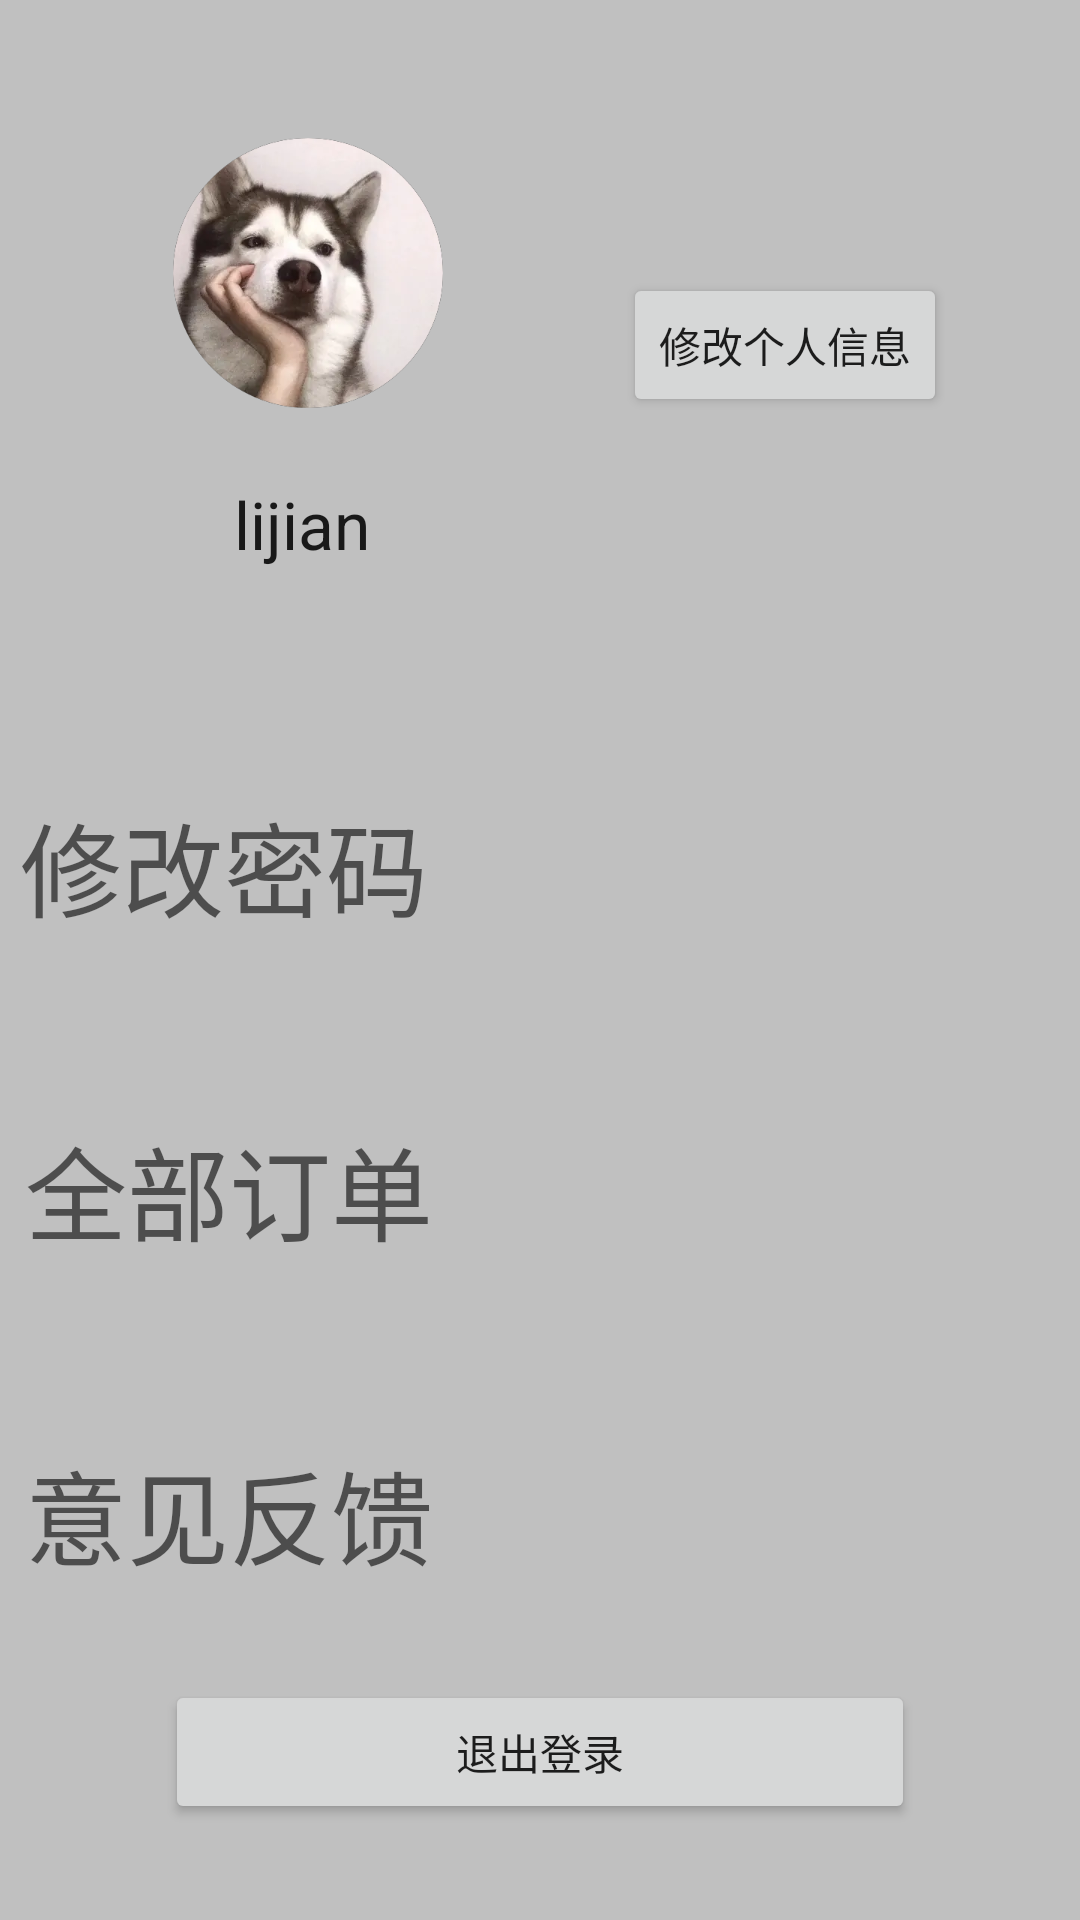

Reconstruct the res/layout file that produces this screen, plus the resources it refers to.
<!-- AndroidManifest.xml: application theme Theme.Lijian2 -->
<!-- res/layout/userfragment.xml -->
<?xml version="1.0" encoding="utf-8"?>
<LinearLayout xmlns:android="http://schemas.android.com/apk/res/android"
    xmlns:app="http://schemas.android.com/apk/res-auto"
    xmlns:tools="http://schemas.android.com/tools"
    android:background=" #C0C0C0 "
    android:orientation="vertical"
    android:layout_width="match_parent"
    android:layout_height="match_parent">

    <androidx.constraintlayout.widget.ConstraintLayout
        android:layout_width="380dp"
        android:layout_height="200dp"
        android:layout_gravity="center"
        android:layout_marginTop="15dp"
        android:background="@drawable/biankuang">

        <ImageView
            android:id="@+id/imageView5"
            android:layout_width="98dp"
            android:layout_height="90dp"
            app:layout_constraintBottom_toBottomOf="parent"
            app:layout_constraintEnd_toEndOf="parent"
            app:layout_constraintHorizontal_bias="0.226"
            app:layout_constraintStart_toStartOf="parent"
            app:layout_constraintTop_toTopOf="parent"
            app:layout_constraintVertical_bias="0.281"
            app:srcCompat="@drawable/head" />

        <TextView
            android:id="@+id/textView6"
            android:layout_width="wrap_content"
            android:layout_height="wrap_content"
            android:layout_marginStart="88dp"
            android:layout_marginTop="24dp"
            android:text="lijian"
            android:textAppearance="@style/TextAppearance.AppCompat.Large"
            app:layout_constraintStart_toStartOf="parent"
            app:layout_constraintTop_toBottomOf="@+id/imageView5" />

        <Button
            android:id="@+id/user_fix"
            android:layout_width="wrap_content"
            android:layout_height="wrap_content"
            android:layout_marginStart="56dp"
            android:text="修改个人信息"
            app:layout_constraintBottom_toBottomOf="parent"
            app:layout_constraintStart_toEndOf="@+id/imageView5"
            app:layout_constraintTop_toTopOf="parent" />
    </androidx.constraintlayout.widget.ConstraintLayout>

    <LinearLayout
        android:layout_width="match_parent"
        android:layout_height="330dp"
        android:layout_gravity="center"
        android:layout_marginTop="15dp"
        android:orientation="vertical">


        <androidx.constraintlayout.widget.ConstraintLayout
            android:id="@+id/user_mm"
            android:layout_width="375dp"
            android:layout_height="100dp"
            android:layout_gravity="center"
            android:layout_marginTop="8dp"
            android:background="@drawable/biankuang">

            <TextView
                android:id="@+id/textView3"
                android:layout_width="wrap_content"
                android:layout_height="wrap_content"
                android:text="修改密码"
                android:textAppearance="@style/TextAppearance.AppCompat.Display1"
                app:layout_constraintBottom_toBottomOf="parent"
                app:layout_constraintEnd_toEndOf="parent"
                app:layout_constraintHorizontal_bias="0.058"
                app:layout_constraintStart_toStartOf="parent"
                app:layout_constraintTop_toTopOf="parent"
                app:layout_constraintVertical_bias="0.509" />

            <ImageView
                android:id="@+id/imageView2"
                android:layout_width="50dp"
                android:layout_height="48dp"
                android:layout_marginStart="156dp"
                app:layout_constraintBottom_toBottomOf="parent"
                app:layout_constraintStart_toEndOf="@+id/textView3"
                app:layout_constraintTop_toTopOf="parent"
                app:srcCompat="@mipmap/goto_next" />
        </androidx.constraintlayout.widget.ConstraintLayout>

        <androidx.constraintlayout.widget.ConstraintLayout
            android:id="@+id/user_dingdan"
            android:layout_width="375dp"
            android:layout_height="100dp"
            android:layout_gravity="center"
            android:layout_marginTop="8dp"
            android:background="@drawable/biankuang">

            <TextView
                android:id="@+id/textView4"
                android:layout_width="wrap_content"
                android:layout_height="wrap_content"
                android:text="全部订单"
                android:textAppearance="@style/TextAppearance.AppCompat.Display1"
                app:layout_constraintBottom_toBottomOf="parent"
                app:layout_constraintEnd_toEndOf="parent"
                app:layout_constraintHorizontal_bias="0.066"
                app:layout_constraintStart_toStartOf="parent"
                app:layout_constraintTop_toTopOf="parent"
                app:layout_constraintVertical_bias="0.509" />

            <ImageView
                android:id="@+id/imageView3"
                android:layout_width="50dp"
                android:layout_height="48dp"
                android:layout_marginStart="156dp"
                app:layout_constraintBottom_toBottomOf="parent"
                app:layout_constraintStart_toEndOf="@+id/textView4"
                app:layout_constraintTop_toTopOf="parent"
                app:srcCompat="@mipmap/goto_next" />
        </androidx.constraintlayout.widget.ConstraintLayout>

        <androidx.constraintlayout.widget.ConstraintLayout
            android:id="@+id/user_yijian"
            android:layout_width="375dp"
            android:layout_height="100dp"
            android:layout_gravity="center"
            android:layout_marginTop="8dp"
            android:background="@drawable/biankuang">

            <TextView
                android:id="@+id/textView5"
                android:layout_width="wrap_content"
                android:layout_height="wrap_content"
                android:text="意见反馈"
                android:textAppearance="@style/TextAppearance.AppCompat.Display1"
                app:layout_constraintBottom_toBottomOf="parent"
                app:layout_constraintEnd_toEndOf="parent"
                app:layout_constraintHorizontal_bias="0.066"
                app:layout_constraintStart_toStartOf="parent"
                app:layout_constraintTop_toTopOf="parent"
                app:layout_constraintVertical_bias="0.509" />

            <ImageView
                android:id="@+id/imageView4"
                android:layout_width="50dp"
                android:layout_height="48dp"
                android:layout_marginStart="156dp"
                app:layout_constraintBottom_toBottomOf="parent"
                app:layout_constraintStart_toEndOf="@+id/textView5"
                app:layout_constraintTop_toTopOf="parent"
                app:srcCompat="@mipmap/goto_next" />
        </androidx.constraintlayout.widget.ConstraintLayout>
    </LinearLayout>

    <Button
        android:id="@+id/user_bt"
        android:layout_width="250dp"
        android:layout_height="wrap_content"
        android:layout_gravity="center"
        android:text="退出登录" />
</LinearLayout>
<!-- resources referenced by this layout -->
<resources>
  <!-- drawable head: png bitmap (drawable, 134348 bytes) -->
  <style name="Theme.Lijian2" parent="Theme.MaterialComponents.DayNight.DarkActionBar">
          
          <item name="colorPrimary">@color/purple_500</item>
          <item name="colorPrimaryVariant">@color/purple_700</item>
          <item name="colorOnPrimary">@color/white</item>
          
          <item name="colorSecondary">@color/teal_200</item>
          <item name="colorSecondaryVariant">@color/teal_700</item>
          <item name="colorOnSecondary">@color/black</item>
          
          <item name="android:statusBarColor" tools:targetApi="l">?attr/colorPrimaryVariant</item>
          
      </style>
  <!-- not gathered from this repository: default colours our renderer supplied (Android Studio template values) -->
  <color name="purple_500">#FF6200EE</color>
  <color name="purple_700">#FF3700B3</color>
  <color name="teal_200">#FF03DAC5</color>
  <color name="teal_700">#FF018786</color>
  <color name="black">#FF000000</color>
  <color name="white">#FFFFFFFF</color>
</resources>
